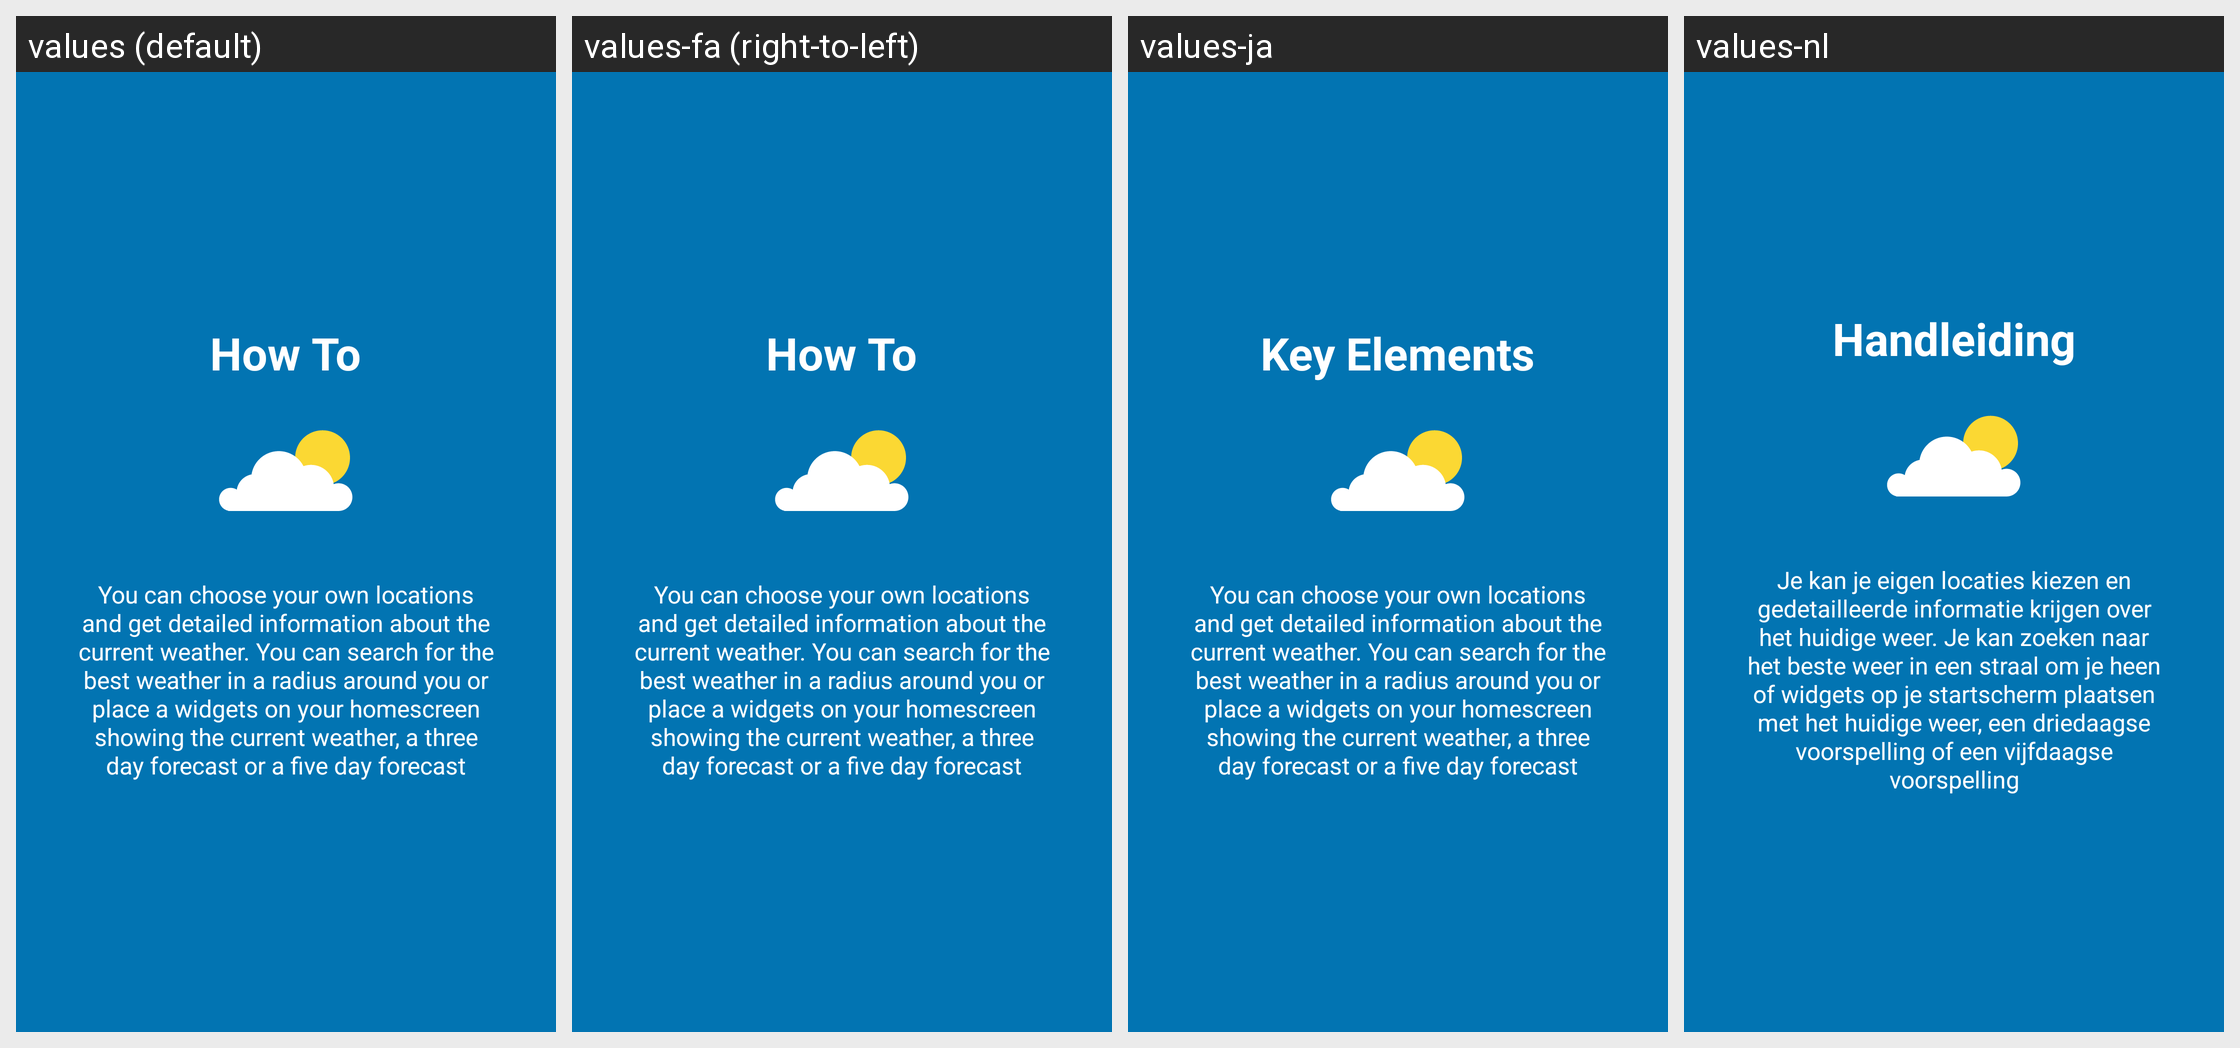

For this localized Android screen grid, give each drawn string resource with its value in every locale shown.
Android screen res/layout/tutorial_slide2.xml rendered under 4 locales, left to right: values (default), values-fa (right-to-left), values-ja, values-nl. Device: Nexus 5 (rendered at 1080×1920; each locale shown at half size, 540×960, under a caption strip naming it); theme AppTheme.
Other locales in the repository, not shown: values-de, values-fr, values-it, values-pt, values-ru.
Strings drawn on this screen, with the default value and each locale's value (text and hints the layout hard-codes, and strings that could not be matched under every locale, appear in the picture but are not listed):

slide2_heading
  values: How To
  values-fa: How To  [not translated; the default value is used]
  values-ja: Key Elements
  values-nl: Handleiding

slide2_text
  values: You can choose your own locations and get detailed information about the current weather. You can search for the best weather in a radius around you or place a widgets on your homescreen showing the current weather, a three day forecast or a five day forecast
  values-fa: You can choose your own locations and get detailed information about the current weather. You can search for the best weather in a radius around you or place a widgets on your homescreen showing the current weather, a three day forecast or a five day forecast  [not translated; the default value is used]
  values-ja: You can choose your own locations and get detailed information about the current weather. You can search for the best weather in a radius around you or place a widgets on your homescreen showing the current weather, a three day forecast or a five day forecast
  values-nl: Je kan je eigen locaties kiezen en gedetailleerde informatie krijgen over het huidige weer. Je kan zoeken naar het beste weer in een straal om je heen of widgets op je startscherm plaatsen met het huidige weer, een driedaagse voorspelling of een vijfdaagse voorspelling
